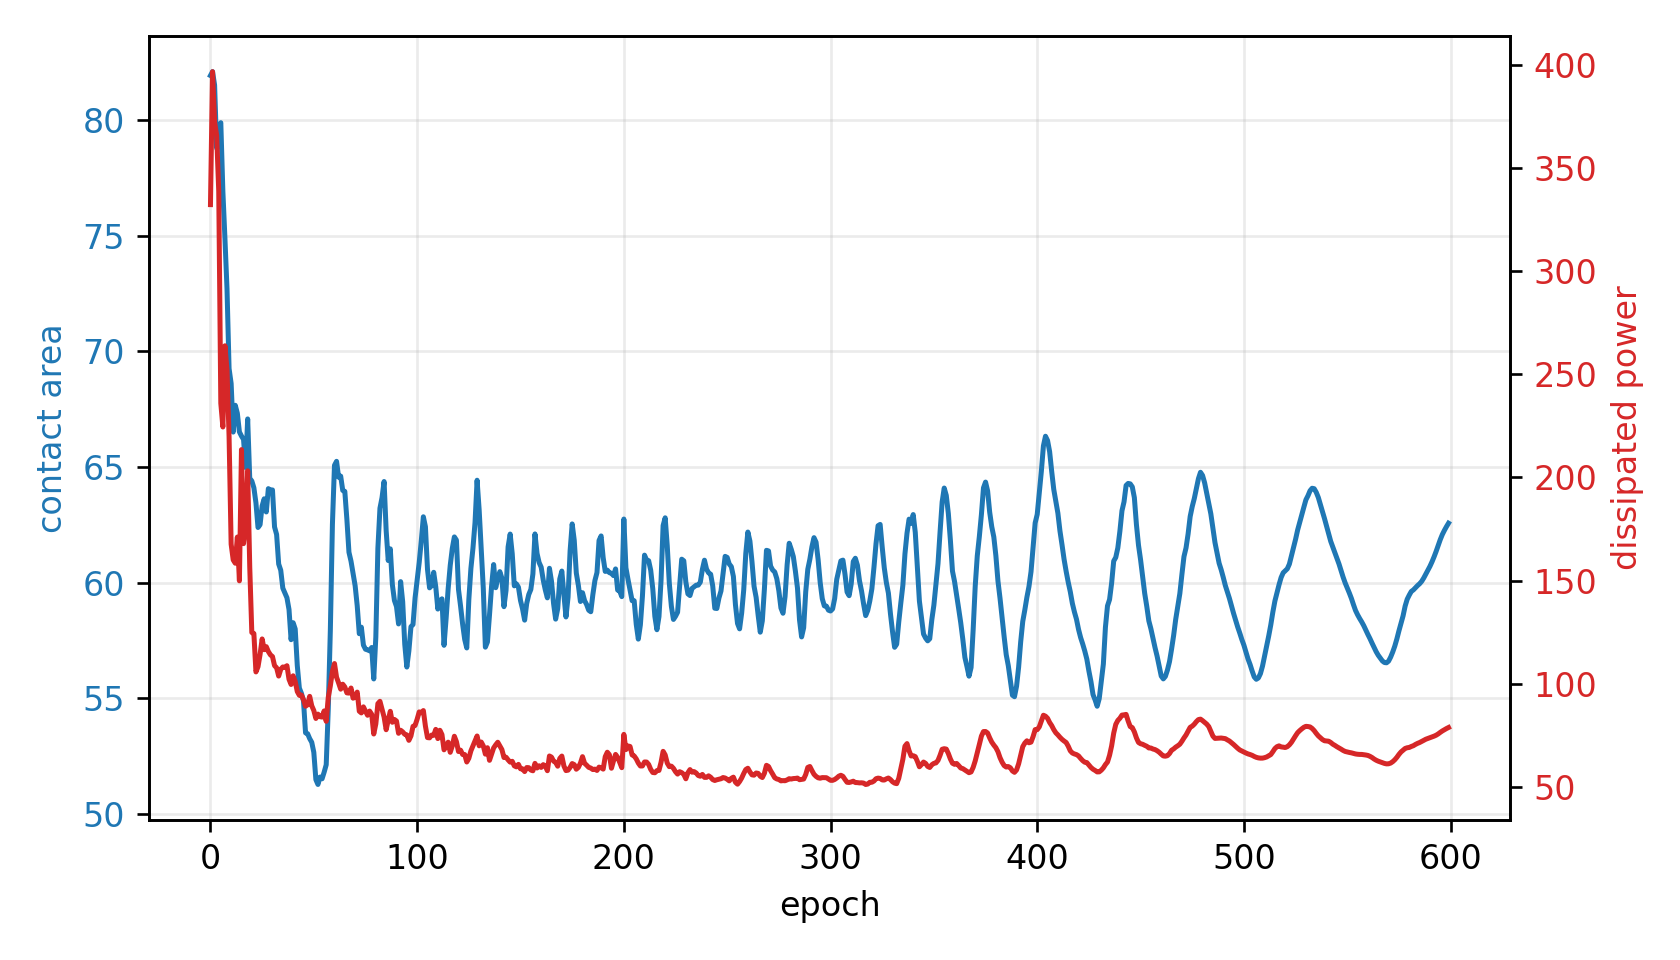

Data behind this chart, as committed beside it:
epoch, fluid_loss, contact, constraint, net_loss
0, 332.4, 81.91, -0.3652, 332.8
1, 396.9, 82.08, -0.368, 1.908
2, 372.4, 81.5, -0.3583, 2.13
3, 365.9, 78.77, -0.3129, 2.259
4, 338.8, 79.64, -0.3274, 2.533
5, 236, 79.88, -0.3313, 2.586
6, 224.5, 76.91, -0.2818, 2.566
7, 263.9, 74.87, -0.2478, 2.699
8, 252.3, 72.69, -0.2116, 2.574
9, 219.8, 69.25, -0.1542, 2.105
10, 167.7, 68.61, -0.1434, 1.939
11, 160, 66.51, -0.1084, 1.642
12, 158.4, 67.66, -0.1277, 1.918
13, 171.1, 67.32, -0.122, 1.983
14, 149.9, 66.51, -0.1085, 1.828
15, 213.5, 66.33, -0.1056, 2.089
16, 167.9, 66.19, -0.1032, 1.961
17, 175.7, 64.97, -0.0829, 1.778
18, 203.3, 67.07, -0.1179, 2.438
19, 156.7, 64.51, -0.07516, 1.706
20, 124.8, 64.39, -0.07321, 1.599
21, 124.3, 64.1, -0.06835, 1.566
22, 105.7, 63.45, -0.05747, 1.356
23, 108.2, 62.38, -0.0397, 1.106
24, 114.2, 62.5, -0.04173, 1.189
25, 121.7, 63.32, -0.05532, 1.482
26, 116.5, 63.62, -0.06038, 1.583
27, 118, 63.05, -0.05089, 1.458
28, 115.6, 64.06, -0.06769, 1.791
29, 114, 64, -0.06664, 1.812
30, 113.1, 64, -0.06675, 1.858
31, 108.7, 62.41, -0.0401, 1.349
32, 107.7, 62.08, -0.03467, 1.259
33, 103.7, 60.8, -0.0134, 0.8234
34, 106.9, 60.54, -0.008929, 0.7634
35, 108.1, 59.76, 0.003966, 0.5179
36, 107.8, 59.56, 0.007353, 0.4595
37, 108.7, 59.35, 0.01091, 0.4047
38, 102.1, 58.84, 0.01937, 0.2082
39, 99.61, 57.53, 0.04111, -0.2224
40, 103.8, 58.27, 0.02888, 0.06976
41, 101.1, 58, 0.03337, -0.01276
42, 96.17, 56.42, 0.05966, -0.5096
43, 94.34, 55.44, 0.07594, -0.76
44, 94.47, 55.22, 0.07968, -0.7471
45, 92.21, 54.89, 0.08509, -0.7657
46, 89.05, 53.51, 0.1082, -1.034
47, 89.76, 53.47, 0.1088, -0.8902
48, 93.85, 53.26, 0.1123, -0.7532
49, 89.28, 53.1, 0.115, -0.6532
50, 86.98, 52.67, 0.1222, -0.5649
51, 83.11, 51.49, 0.1419, -0.546
52, 85.23, 51.28, 0.1454, -0.2858
53, 83.98, 51.6, 0.1401, 0.004312
54, 83.8, 51.52, 0.1413, 0.2651
55, 86.77, 51.81, 0.1365, 0.5622
56, 81.72, 52.13, 0.1312, 0.7705
57, 93.41, 54.56, 0.09062, 0.9837
58, 98.95, 57.96, 0.03407, 0.9399
59, 106, 62.52, -0.04194, 0.7711
... 540 more rows
